13-way image classification set "object_crops_split_3" from GitHub (n21twn/Vision_Eindopdracht); label vocabulary: ace, eight, five, four, jack, king, nine, queen, seven, six, ten, three, two.

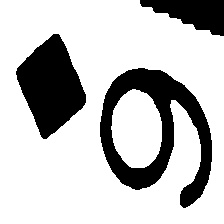
Label: six

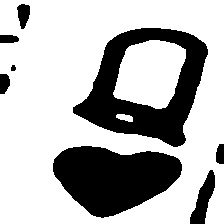
Label: queen

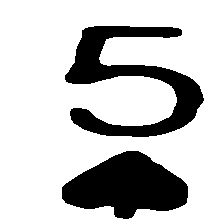
Label: five

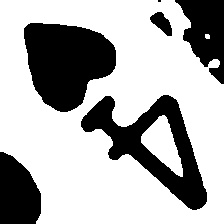
Label: four

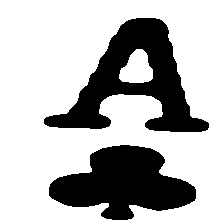
Label: ace

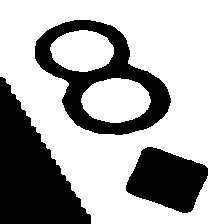
Label: eight
